Run: headless pygame with SDL's dummy video driver; simulated clock (each Clock.tick advances the game by its frame time, no real sleeping); random seed 0; keys injected as events and as key.get_pressed() state; no mouse input.
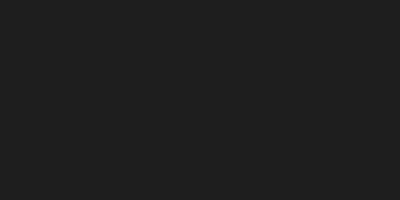
Frame 1 of 4 · flips 1–60 · no input
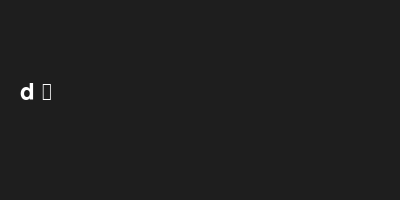
Frame 2 of 4 · flips 61–180 · tapped SPACE, RETURN · held RIGHT (→), D
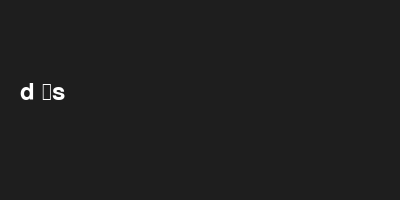
Frame 3 of 4 · flips 181–300 · held DOWN (↓), S
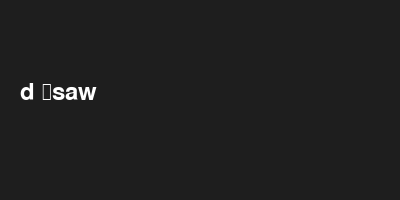
Frame 4 of 4 · flips 301–420 · held LEFT (←), A, UP (↑), W

The pygame program that drew these frames:

import pygame
import sys
pygame.init()
screen = pygame.display.set_mode((400, 200))
pygame.display.set_caption("Unicode Input Example")
user_text = ""
font = pygame.font.Font(None, 36)
while True:
   for event in pygame.event.get():
       if event.type == pygame.QUIT:
           pygame.quit()
           sys.exit()
       # Handle key presses
       if event.type == pygame.KEYDOWN:
           if event.key == pygame.K_BACKSPACE:
               user_text = user_text[:-1]
           else:
               # Append the typed character
               user_text += event.unicode
   screen.fill((30, 30, 30))
   text_surface = font.render(user_text, True, (255, 255, 255))
   screen.blit(text_surface, (20, 80))
   pygame.display.flip()
